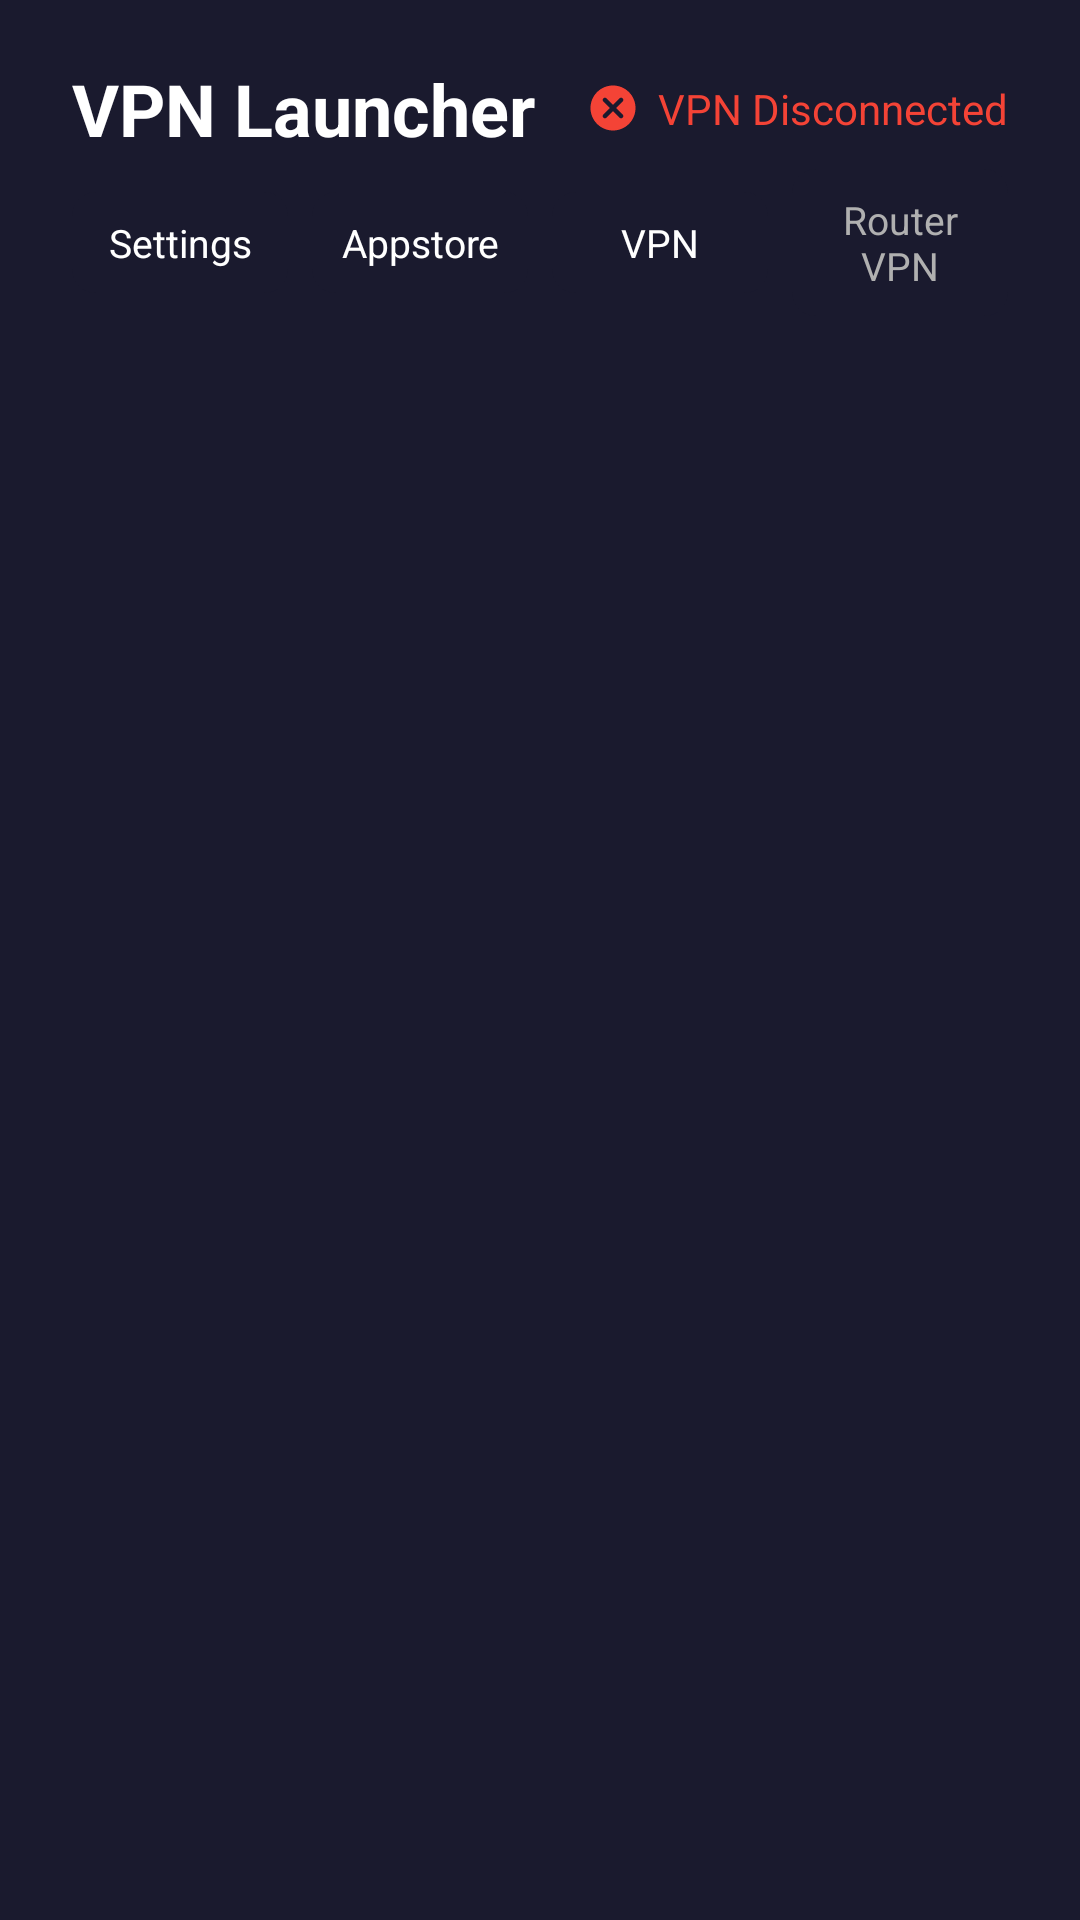

Write the Android layout XML for this screen, with the resource values it uses.
<!-- AndroidManifest.xml: application theme AppTheme -->
<!-- res/layout/activity_main.xml -->
<?xml version="1.0" encoding="utf-8"?>
<LinearLayout xmlns:android="http://schemas.android.com/apk/res/android"
    android:layout_width="match_parent"
    android:layout_height="match_parent"
    android:orientation="vertical"
    android:background="@color/background"
    android:paddingStart="24dp"
    android:paddingEnd="24dp"
    android:paddingTop="16dp">

    
    <RelativeLayout
        android:layout_width="match_parent"
        android:layout_height="wrap_content"
        android:paddingBottom="8dp">

        <TextView
            android:id="@+id/tvAppName"
            android:layout_width="wrap_content"
            android:layout_height="wrap_content"
            android:layout_alignParentStart="true"
            android:layout_centerVertical="true"
            android:text="@string/app_name"
            android:textColor="@color/text_primary"
            android:textSize="24sp"
            android:textStyle="bold"
            android:focusable="true"
            android:clickable="true"
            android:longClickable="true" />

        <LinearLayout
            android:layout_width="wrap_content"
            android:layout_height="wrap_content"
            android:layout_alignParentEnd="true"
            android:layout_centerVertical="true"
            android:gravity="center_vertical"
            android:orientation="horizontal">

            <ImageView
                android:id="@+id/ivVpnStatus"
                android:layout_width="18dp"
                android:layout_height="18dp"
                android:layout_marginEnd="6dp"
                android:src="@drawable/ic_vpn_disconnected"
                android:contentDescription="@string/vpn_disconnected" />

            <TextView
                android:id="@+id/tvVpnStatus"
                android:layout_width="wrap_content"
                android:layout_height="wrap_content"
                android:text="@string/vpn_disconnected"
                android:textColor="@color/vpn_disconnected"
                android:textSize="14sp" />
        </LinearLayout>
    </RelativeLayout>

    
    <LinearLayout
        android:id="@+id/bannerSetHome"
        android:layout_width="match_parent"
        android:layout_height="wrap_content"
        android:orientation="horizontal"
        android:gravity="center_vertical"
        android:background="@color/surface"
        android:padding="10dp"
        android:layout_marginBottom="6dp"
        android:visibility="gone">

        <TextView
            android:id="@+id/btnSetHome"
            android:layout_width="0dp"
            android:layout_height="wrap_content"
            android:layout_weight="1"
            android:text="@string/set_as_home"
            android:textColor="@color/shield_icon"
            android:textSize="14sp"
            android:gravity="center"
            android:focusable="true"
            android:clickable="true" />

        <TextView
            android:id="@+id/btnDismissBanner"
            android:layout_width="wrap_content"
            android:layout_height="wrap_content"
            android:text="@string/dismiss"
            android:textColor="@color/text_secondary"
            android:textSize="12sp"
            android:padding="8dp"
            android:focusable="true"
            android:clickable="true" />
    </LinearLayout>

    
    <LinearLayout
        android:layout_width="match_parent"
        android:layout_height="wrap_content"
        android:orientation="horizontal"
        android:gravity="center_vertical"
        android:layout_marginBottom="6dp">

        <TextView
            android:id="@+id/btnSettings"
            android:layout_width="0dp"
            android:layout_height="wrap_content"
            android:layout_weight="1"
            android:text="@string/settings"
            android:textColor="@color/text_primary"
            android:textSize="13sp"
            android:gravity="center"
            android:padding="8dp"
            android:background="@drawable/row_background"
            android:focusable="true"
            android:clickable="true"
            android:layout_marginEnd="4dp" />

        <TextView
            android:id="@+id/btnAppStore"
            android:layout_width="0dp"
            android:layout_height="wrap_content"
            android:layout_weight="1"
            android:text="@string/app_store"
            android:textColor="@color/text_primary"
            android:textSize="13sp"
            android:gravity="center"
            android:padding="8dp"
            android:background="@drawable/row_background"
            android:focusable="true"
            android:clickable="true"
            android:layout_marginStart="4dp"
            android:layout_marginEnd="4dp" />

        <TextView
            android:id="@+id/btnVpn"
            android:layout_width="0dp"
            android:layout_height="wrap_content"
            android:layout_weight="1"
            android:text="@string/vpn"
            android:textColor="@color/text_primary"
            android:textSize="13sp"
            android:gravity="center"
            android:padding="8dp"
            android:background="@drawable/row_background"
            android:focusable="true"
            android:clickable="true"
            android:layout_marginStart="4dp"
            android:layout_marginEnd="4dp" />

        <TextView
            android:id="@+id/btnRouterVpn"
            android:layout_width="0dp"
            android:layout_height="wrap_content"
            android:layout_weight="1"
            android:text="@string/router_vpn_short"
            android:textColor="@color/text_secondary"
            android:textSize="13sp"
            android:gravity="center"
            android:padding="8dp"
            android:background="@drawable/row_background"
            android:focusable="true"
            android:clickable="true"
            android:layout_marginStart="4dp" />
    </LinearLayout>

    
    <TextView
        android:id="@+id/tvEditHint"
        android:layout_width="match_parent"
        android:layout_height="wrap_content"
        android:text="@string/edit_mode_hint"
        android:textColor="@color/shield_icon"
        android:textSize="12sp"
        android:gravity="center"
        android:padding="4dp"
        android:visibility="gone" />

    
    <androidx.recyclerview.widget.RecyclerView
        android:id="@+id/rvAppGrid"
        android:layout_width="match_parent"
        android:layout_height="0dp"
        android:layout_weight="1"
        android:layout_marginTop="4dp"
        android:clipToPadding="false"
        android:paddingBottom="24dp" />
</LinearLayout>
<!-- resources referenced by this layout -->
<resources>
  <color name="background">#FF1A1A2E</color>
  <color name="shield_icon">#FFFFC107</color>
  <color name="surface">#FF16213E</color>
  <color name="text_primary">#FFFFFFFF</color>
  <color name="text_secondary">#FFB0B0B0</color>
  <color name="vpn_disconnected">#FFF44336</color>
  <!-- drawable ic_vpn_disconnected (drawable) -->
  <?xml version="1.0" encoding="utf-8"?>
  <vector xmlns:android="http://schemas.android.com/apk/res/android"
      android:width="20dp"
      android:height="20dp"
      android:viewportWidth="24"
      android:viewportHeight="24">
      <path
          android:fillColor="@color/vpn_disconnected"
          android:pathData="M12,2C6.47,2 2,6.47 2,12s4.47,10 10,10 10,-4.47 10,-10S17.53,2 12,2zM16.29,16.29c-0.39,0.39 -1.02,0.39 -1.41,0L12,13.41l-2.88,2.88c-0.39,0.39 -1.02,0.39 -1.41,0 -0.39,-0.39 -0.39,-1.02 0,-1.41L10.59,12 7.71,9.12c-0.39,-0.39 -0.39,-1.02 0,-1.41 0.39,-0.39 1.02,-0.39 1.41,0L12,10.59l2.88,-2.88c0.39,-0.39 1.02,-0.39 1.41,0 0.39,0.39 0.39,1.02 0,1.41L13.41,12l2.88,2.88c0.39,0.39 0.39,1.02 0,1.41z" />
  </vector>
  <!-- drawable row_background (drawable) -->
  <?xml version="1.0" encoding="utf-8"?>
  <selector xmlns:android="http://schemas.android.com/apk/res/android">
      <item android:state_focused="true">
          <shape android:shape="rectangle">
              <solid android:color="@color/row_focused" />
              <corners android:radius="8dp" />
          </shape>
      </item>
      <item>
          <shape android:shape="rectangle">
              <solid android:color="@color/row_default" />
              <corners android:radius="8dp" />
          </shape>
      </item>
  </selector>
  <string name="app_name">VPN Launcher</string>
  <string name="app_store">Appstore</string>
  <string name="dismiss">Dismiss</string>
  <string name="edit_mode_hint">Moving app — use D-pad to reposition, press OK to drop. Menu button toggles VPN requirement.</string>
  <string name="router_vpn_short">Router VPN</string>
  <string name="set_as_home">Make VPN Launcher your home screen — press OK for setup</string>
  <string name="settings">Settings</string>
  <string name="vpn">VPN</string>
  <string name="vpn_disconnected">VPN Disconnected</string>
  <style name="AppTheme" parent="Theme.AppCompat.NoActionBar">
          <item name="android:windowBackground">@color/background</item>
          <item name="android:colorPrimary">@color/surface</item>
      </style>
  <color name="row_focused">#FF0F3460</color>
  <color name="row_default">#FF1A1A2E</color>
</resources>
